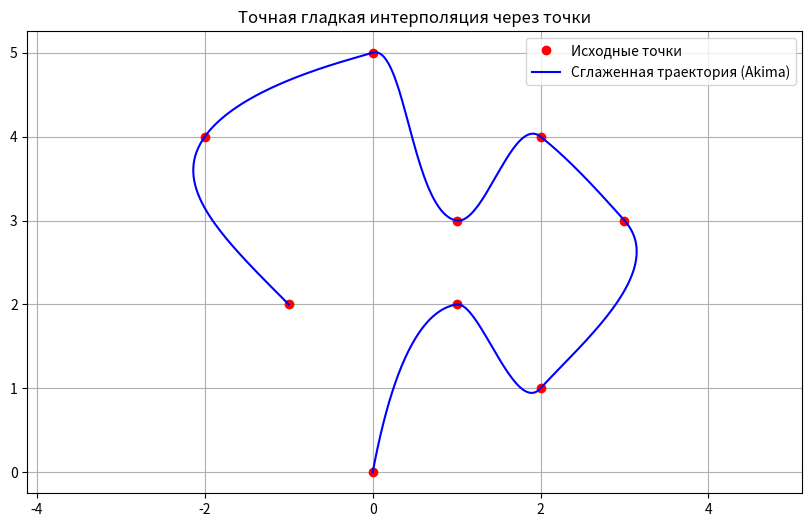

Python code for this plot:
import numpy as np
import matplotlib.pyplot as plt
from scipy.interpolate import Akima1DInterpolator

# Заданные точки (могут быть петлей)
points = np.array([
    [0, 0],
    [1, 2],
    [2, 1],
    [3, 3],
    [2, 4],
    [1, 3],
    [0, 5],
    [-2, 4],
    [-1, 2]
])

# Параметризация (по кумулятивному расстоянию)
def get_cumulative_distance(points):
    diff = np.diff(points, axis=0)
    dist = np.sqrt((diff ** 2).sum(axis=1))
    return np.insert(np.cumsum(dist), 0, 0)

t = get_cumulative_distance(points)

# Интерполяция Akima
akima_x = Akima1DInterpolator(t, points[:, 0])
akima_y = Akima1DInterpolator(t, points[:, 1])

# Сглаженная траектория
t_smooth = np.linspace(t.min(), t.max(), 500)
x_smooth = akima_x(t_smooth)
y_smooth = akima_y(t_smooth)

# График
plt.figure(figsize=(10, 6))
plt.plot(points[:, 0], points[:, 1], 'ro', label='Исходные точки')
plt.plot(x_smooth, y_smooth, 'b-', label='Сглаженная траектория (Akima)')
plt.axis('equal')
plt.legend()
plt.grid(True)
plt.title("Точная гладкая интерполяция через точки")
plt.show()